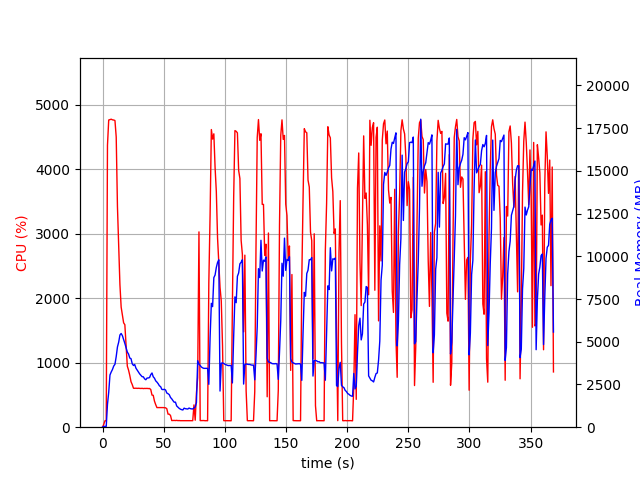

Values plotted in this chart, from the file beside it:
elapsed_time, nproc, cpu, mem_real, mem_virtual
4.1961669921875e-05, 1, 0.0, 8.68, 2995
1.006, 1, 44.7, 48.42, 619.5
2.014, 1, 100.3, 48.42, 619.5
3.021, 1, 99.3, 48.42, 619.5
4.027, 1, 4371, 1335, 5378
5.047, 1, 4763, 2047, 6120
6.067, 1, 4770, 3055, 7253
7.087, 1, 4776, 3230, 7432
8.107, 1, 4766, 3377, 7601
9.127, 1, 4763, 3577, 7869
10.15, 1, 4755, 3683, 8115
11.18, 1, 4499, 4136, 8728
12.19, 1, 3418, 4695, 9416
13.2, 1, 2836, 4975, 9860
14.21, 1, 2210, 5396, 10494
15.22, 1, 1862, 5483, 10882
16.22, 1, 1742, 5356, 11050
17.23, 1, 1618, 5134, 11050
18.24, 1, 1589, 4902, 11050
19.25, 1, 1264, 4645, 11050
20.25, 1, 946.8, 4395, 11050
21.26, 1, 885.3, 4281, 11122
22.27, 1, 802.9, 4047, 11226
23.28, 1, 705.4, 4009, 11322
24.29, 1, 660.8, 3709, 11322
25.29, 1, 604.4, 3610, 11322
26.3, 1, 603.1, 3667, 11530
27.31, 1, 604.6, 3453, 11530
28.32, 1, 602.0, 3344, 11530
29.33, 1, 603.8, 3225, 11530
30.33, 1, 601.7, 3121, 11530
31.34, 1, 600.4, 3037, 11530
32.35, 1, 602.6, 2954, 11530
33.36, 1, 598.7, 2949, 11530
34.37, 1, 601.2, 2828, 11530
35.38, 1, 600.3, 2776, 11530
36.39, 1, 601.7, 2876, 11530
37.4, 1, 599.0, 2881, 11530
38.41, 1, 600.3, 2902, 11530
39.42, 1, 584.1, 3074, 11530
40.43, 1, 498.3, 3174, 11530
41.44, 1, 494.4, 2951, 11530
42.45, 1, 404.4, 2867, 11530
43.46, 1, 349.7, 2713, 11530
44.47, 1, 304.1, 2639, 11530
45.48, 1, 304.1, 2545, 11530
46.49, 1, 304.1, 2422, 11530
47.5, 1, 304.3, 2370, 11530
48.51, 1, 303.2, 2212, 11530
49.52, 1, 304.2, 2198, 11530
50.53, 1, 301.9, 2220, 11530
51.54, 1, 300.9, 2175, 11530
52.55, 1, 286.1, 1999, 11530
53.55, 1, 202.2, 1959, 11530
54.56, 1, 202.1, 1902, 11530
55.57, 1, 181.4, 1739, 11530
56.58, 1, 103.0, 1660, 11530
57.59, 1, 104.1, 1553, 11530
58.6, 1, 105.0, 1460, 11530
59.61, 1, 103.0, 1467, 11530
... 305 more rows
